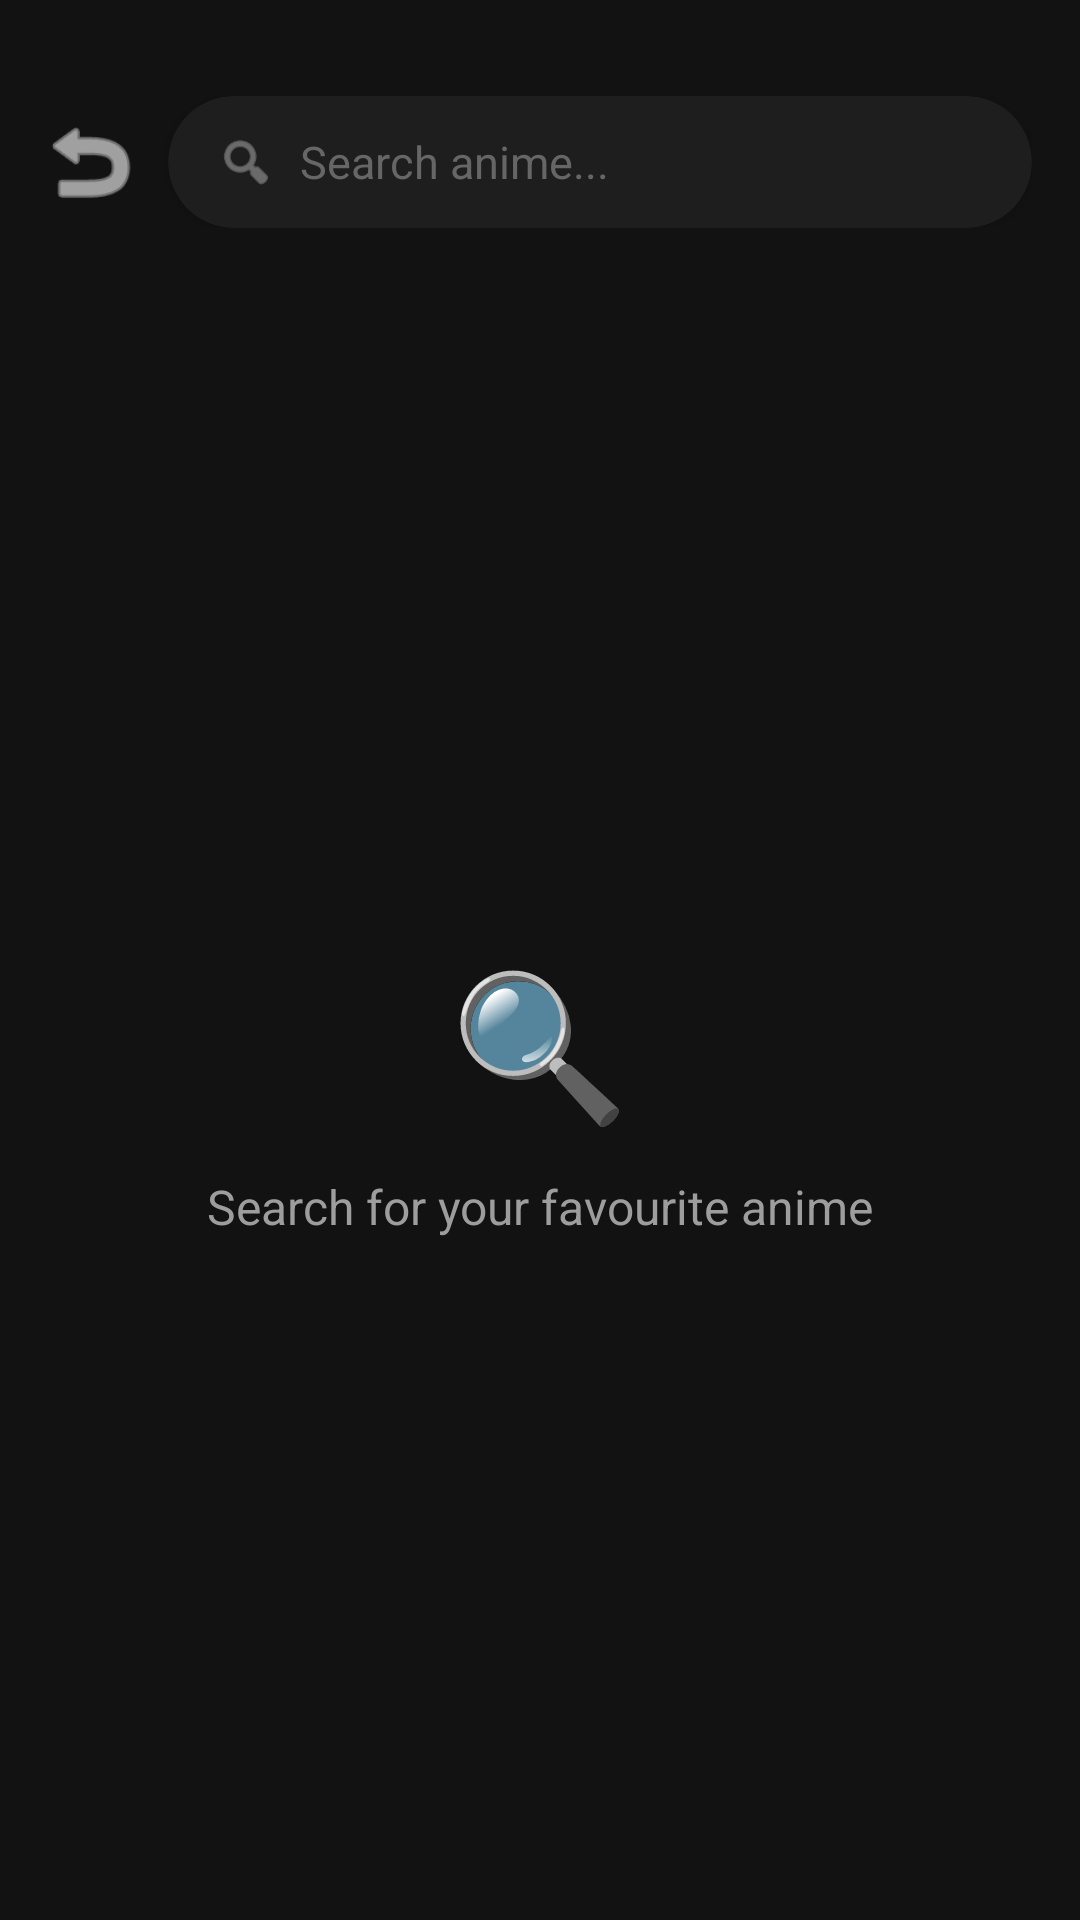

Layout XML and referenced resources for this Android screen:
<!-- AndroidManifest.xml: application theme Theme.AnimeBrowser -->
<!-- res/layout/activity_search.xml -->
<?xml version="1.0" encoding="utf-8"?>
<androidx.constraintlayout.widget.ConstraintLayout
    xmlns:android="http://schemas.android.com/apk/res/android"
    xmlns:app="http://schemas.android.com/apk/res-auto"
    android:layout_width="match_parent"
    android:layout_height="match_parent"
    android:background="#121212">

    
    <LinearLayout
        android:id="@+id/searchHeader"
        android:layout_width="match_parent"
        android:layout_height="wrap_content"
        android:orientation="horizontal"
        android:gravity="center_vertical"
        android:paddingStart="12dp"
        android:paddingEnd="16dp"
        android:paddingTop="32dp"
        android:paddingBottom="12dp"
        android:background="#121212"
        app:layout_constraintTop_toTopOf="parent">

        <ImageView
            android:id="@+id/ivBack"
            android:layout_width="36dp"
            android:layout_height="36dp"
            android:src="@android:drawable/ic_menu_revert"
            app:tint="#FFFFFF"
            android:background="?attr/selectableItemBackgroundBorderless"
            android:clickable="true"
            android:focusable="true"
            android:contentDescription="Back"/>

        <androidx.cardview.widget.CardView
            android:layout_width="0dp"
            android:layout_height="44dp"
            android:layout_weight="1"
            android:layout_marginStart="8dp"
            app:cardCornerRadius="22dp"
            app:cardElevation="2dp"
            app:cardBackgroundColor="#1E1E1E">

            <LinearLayout
                android:layout_width="match_parent"
                android:layout_height="match_parent"
                android:orientation="horizontal"
                android:gravity="center_vertical"
                android:paddingStart="16dp"
                android:paddingEnd="12dp">

                <ImageView
                    android:layout_width="20dp"
                    android:layout_height="20dp"
                    android:src="@android:drawable/ic_menu_search"
                    app:tint="#9D9D9D"
                    android:contentDescription="Search icon"/>

                <EditText
                    android:id="@+id/etSearch"
                    android:layout_width="0dp"
                    android:layout_height="match_parent"
                    android:layout_weight="1"
                    android:layout_marginStart="8dp"
                    android:hint="Search anime..."
                    android:textColorHint="#666666"
                    android:textColor="#FFFFFF"
                    android:textSize="15sp"
                    android:background="@android:color/transparent"
                    android:imeOptions="actionSearch"
                    android:inputType="text"
                    android:singleLine="true"
                    android:importantForAutofill="no"/>

                <ImageView
                    android:id="@+id/ivClear"
                    android:layout_width="24dp"
                    android:layout_height="24dp"
                    android:src="@android:drawable/ic_menu_close_clear_cancel"
                    app:tint="#9D9D9D"
                    android:visibility="gone"
                    android:background="?attr/selectableItemBackgroundBorderless"
                    android:clickable="true"
                    android:focusable="true"
                    android:contentDescription="Clear search"/>

            </LinearLayout>

        </androidx.cardview.widget.CardView>

    </LinearLayout>

    
    <androidx.recyclerview.widget.RecyclerView
        android:id="@+id/rvSearchResults"
        android:layout_width="match_parent"
        android:layout_height="0dp"
        android:padding="12dp"
        android:clipToPadding="false"
        app:layout_constraintTop_toBottomOf="@id/searchHeader"
        app:layout_constraintBottom_toBottomOf="parent"/>

    
    <LinearLayout
        android:id="@+id/emptyStateContainer"
        android:layout_width="wrap_content"
        android:layout_height="wrap_content"
        android:orientation="vertical"
        android:gravity="center"
        app:layout_constraintStart_toStartOf="parent"
        app:layout_constraintEnd_toEndOf="parent"
        app:layout_constraintTop_toBottomOf="@id/searchHeader"
        app:layout_constraintBottom_toBottomOf="parent">

        <TextView
            android:id="@+id/tvEmptyIcon"
            android:layout_width="wrap_content"
            android:layout_height="wrap_content"
            android:text="🔍"
            android:textSize="48sp"/>

        <TextView
            android:id="@+id/tvEmptyMessage"
            android:layout_width="wrap_content"
            android:layout_height="wrap_content"
            android:text="Search for your favourite anime"
            android:textColor="#9D9D9D"
            android:textSize="16sp"
            android:layout_marginTop="12dp"/>

    </LinearLayout>

    
    <ProgressBar
        android:id="@+id/progressBar"
        android:layout_width="wrap_content"
        android:layout_height="wrap_content"
        android:visibility="gone"
        android:indeterminateTint="#BB86FC"
        app:layout_constraintStart_toStartOf="parent"
        app:layout_constraintEnd_toEndOf="parent"
        app:layout_constraintTop_toBottomOf="@id/searchHeader"
        app:layout_constraintBottom_toBottomOf="parent"/>

</androidx.constraintlayout.widget.ConstraintLayout>
<!-- resources referenced by this layout -->
<resources>
  <style name="Theme.AnimeBrowser" parent="Base.Theme.AnimeBrowser" />
  <style name="Base.Theme.AnimeBrowser" parent="Theme.Material3.DayNight.NoActionBar">
          
          <item name="android:statusBarColor">#121212</item>
          <item name="android:navigationBarColor">#121212</item>
          <item name="android:windowBackground">#121212</item>
      </style>
</resources>
